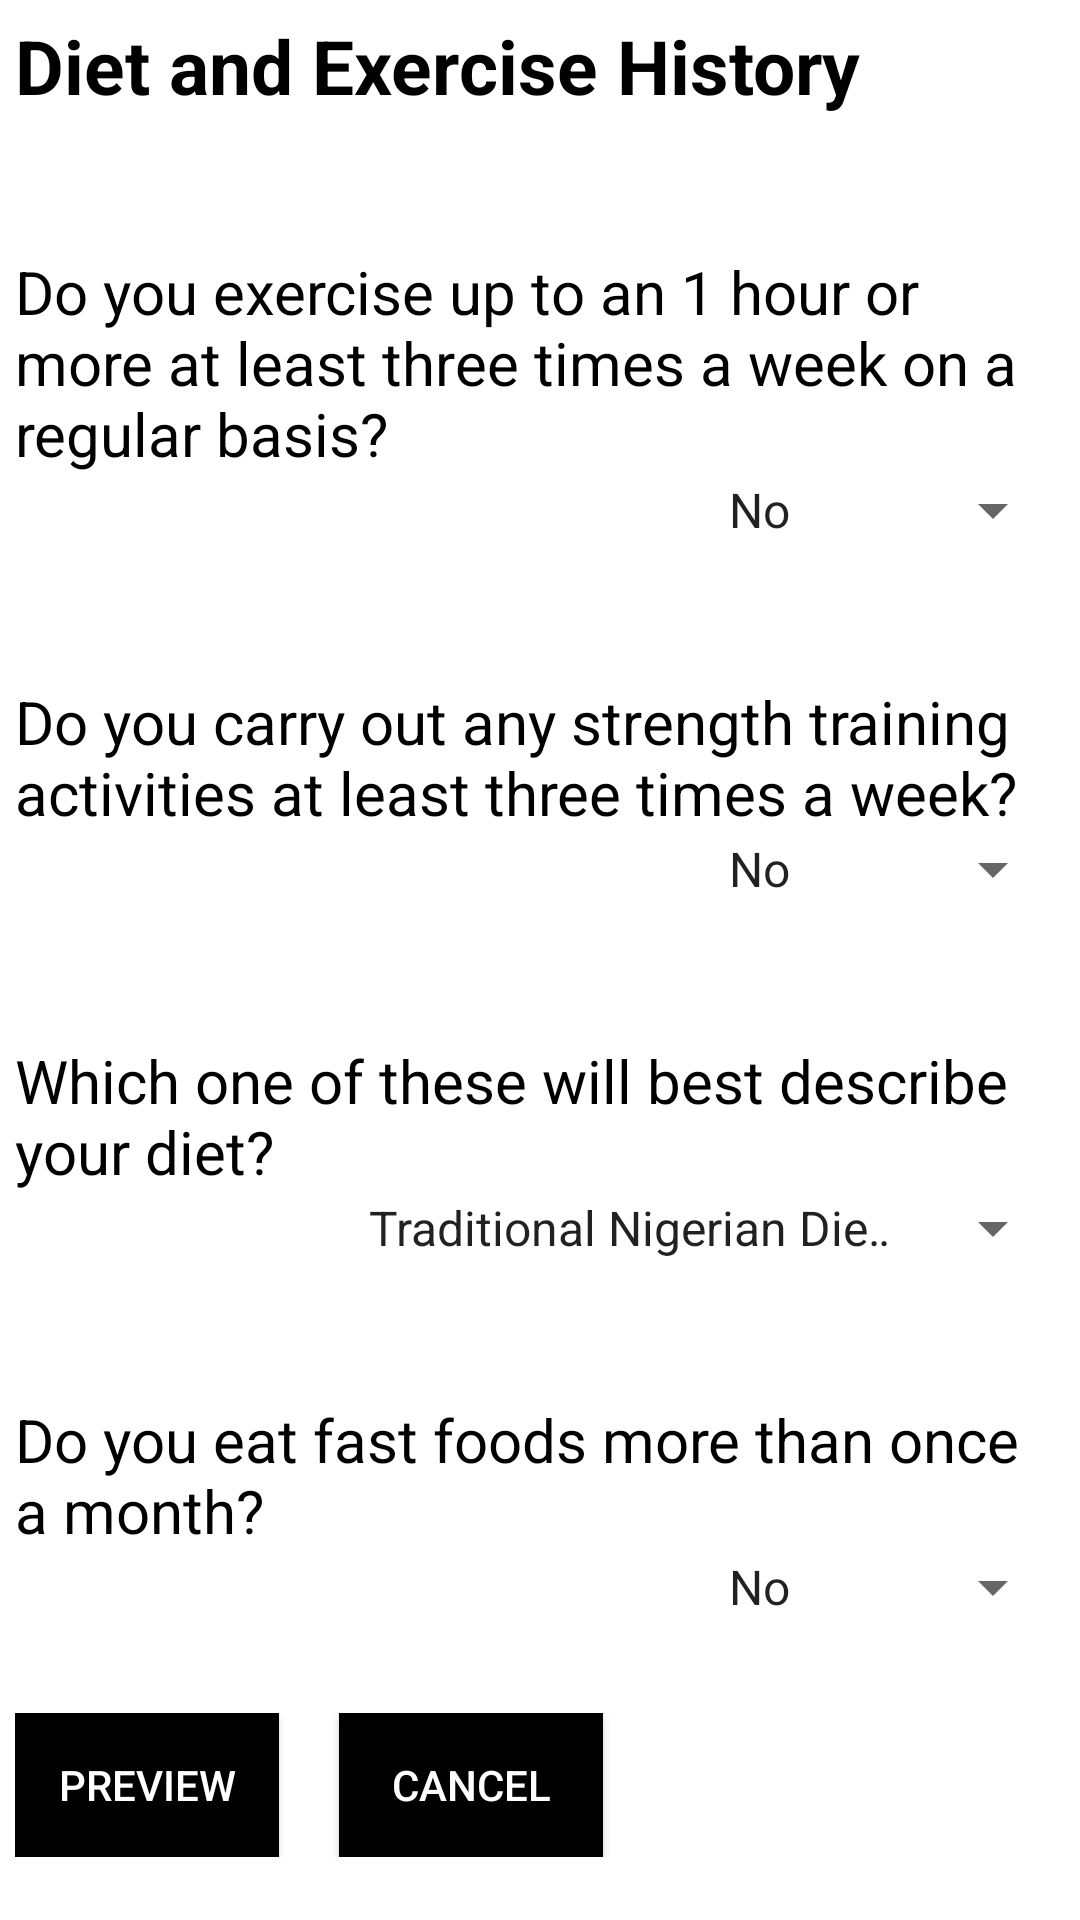

Layout XML and referenced resources for this Android screen:
<!-- AndroidManifest.xml: application theme AppTheme -->
<!-- res/layout/activity_diet_and_exercise.xml -->
<LinearLayout xmlns:android="http://schemas.android.com/apk/res/android"
    android:layout_width="match_parent"
    android:layout_height="match_parent"
    android:background="@color/white"
    android:orientation="vertical"
    android:padding="@dimen/fivedp">


    <ScrollView
        android:layout_width="match_parent"
        android:layout_height="wrap_content">

        <LinearLayout
            android:layout_width="match_parent"
            android:layout_height="wrap_content"
            android:orientation="vertical">


            <LinearLayout
                android:layout_width="match_parent"
                android:layout_height="wrap_content"
                android:orientation="horizontal">

                <TextView
                    android:layout_width="match_parent"
                    android:layout_height="wrap_content"
                    android:layout_gravity="center_horizontal"
                    android:text="@string/title2"
                    android:textColor="@color/black"
                    android:textSize="@dimen/twentyfive_sp" />
            </LinearLayout>

            <View
                android:layout_width="match_parent"
                android:layout_height="@dimen/thirty_dp" />

            <RelativeLayout
                android:layout_width="match_parent"
                android:layout_height="wrap_content">

                <TextView
                    android:id="@+id/question1_diet"
                    android:layout_width="wrap_content"
                    android:layout_height="wrap_content"
                    android:layout_marginTop="@dimen/fifteen_dp"
                    android:text="@string/question1_diet"
                    android:textColor="@color/black"
                    android:textSize="@dimen/twenty_sp" />

                <Spinner
                    android:id="@+id/spinner1_diet"
                    android:layout_width="@dimen/one_twenty_dp"
                    android:layout_height="wrap_content"
                    android:layout_alignParentRight="true"
                    android:layout_below="@+id/question1_diet"
                    android:entries="@array/yes_no"
                    android:prompt="@string/title2"
                    android:spinnerMode="dialog" />
            </RelativeLayout>

            <View
                android:layout_width="match_parent"
                android:layout_height="@dimen/thirty_dp" />

            <RelativeLayout
                android:layout_width="match_parent"
                android:layout_height="wrap_content">

                <TextView
                    android:id="@+id/question2_diet"
                    android:layout_width="wrap_content"
                    android:layout_height="wrap_content"
                    android:layout_marginTop="@dimen/fifteen_dp"
                    android:text="@string/question2_diet"
                    android:textColor="@color/black"
                    android:textSize="@dimen/twenty_sp" />

                <Spinner
                    android:id="@+id/spinner2_diet"
                    android:layout_width="@dimen/one_twenty_dp"
                    android:layout_height="wrap_content"
                    android:layout_alignParentRight="true"
                    android:layout_below="@+id/question2_diet"
                    android:entries="@array/yes_no"
                    android:prompt="@string/title2"
                    android:spinnerMode="dialog" />
            </RelativeLayout>

            <View
                android:layout_width="match_parent"
                android:layout_height="@dimen/thirty_dp" />

            <RelativeLayout
                android:layout_width="match_parent"
                android:layout_height="wrap_content">

                <TextView
                    android:id="@+id/question3_diet"
                    android:layout_width="wrap_content"
                    android:layout_height="wrap_content"
                    android:layout_marginTop="@dimen/fifteen_dp"
                    android:text="@string/question3_diet"
                    android:textColor="@color/black"
                    android:textSize="@dimen/twenty_sp" />

                <Spinner
                    android:id="@+id/spinner3_diet"
                    android:layout_width="@dimen/two_forty_dp"
                    android:layout_height="wrap_content"
                    android:layout_alignParentRight="true"
                    android:layout_below="@+id/question3_diet"
                    android:entries="@array/diet"
                    android:prompt="@string/title2"
                    android:spinnerMode="dialog" />
            </RelativeLayout>

            <View
                android:layout_width="match_parent"
                android:layout_height="@dimen/thirty_dp" />

            <RelativeLayout
                android:layout_width="match_parent"
                android:layout_height="wrap_content">

                <TextView
                    android:id="@+id/question4_diet"
                    android:layout_width="wrap_content"
                    android:layout_height="wrap_content"
                    android:layout_marginTop="@dimen/fifteen_dp"
                    android:text="@string/question4_diet"
                    android:textColor="@color/black"
                    android:textSize="@dimen/twenty_sp" />

                <Spinner
                    android:id="@+id/spinner4_diet"
                    android:layout_width="@dimen/one_twenty_dp"
                    android:layout_height="wrap_content"
                    android:layout_alignParentRight="true"
                    android:layout_below="@+id/question4_diet"
                    android:entries="@array/yes_no"
                    android:prompt="@string/title2"
                    android:spinnerMode="dialog" />
            </RelativeLayout>



            <View
                android:layout_width="match_parent"
                android:layout_height="@dimen/thirty_dp" />

            <LinearLayout
                android:layout_width="match_parent"
                android:layout_height="wrap_content"
                android:orientation="horizontal">

                <Button
                    android:id="@+id/preview"
                    android:layout_width="wrap_content"
                    android:layout_height="wrap_content"
                    android:layout_gravity="center_vertical"
                    android:layout_marginRight="@dimen/twenty_dp"
                    android:background="@color/black"
                    android:text="@string/preview"
                    android:textColor="@color/white" />

                <Button
                    android:id="@+id/cancel"
                    android:layout_width="wrap_content"
                    android:layout_height="wrap_content"
                    android:layout_gravity="center_vertical"
                    android:background="@color/black"
                    android:text="@string/cancel"
                    android:textColor="@color/white" />

            </LinearLayout>

        </LinearLayout>
    </ScrollView>


</LinearLayout>
<!-- resources referenced by this layout -->
<resources>
  <string-array name="diet">
          <item>Traditional Nigerian Diet: Rice, Garri, Yam, Vegetables, Fruits</item>
          <item>Western Diet: Meat and Potatoes</item>
          <item>Mixed diet: I eat what I like</item>
          <item>Vegetarian: no meat or fish</item>
          <item>Lacto-Ovo Vegetarian: diet includes dairy products but no meat or fish</item>
          <item>Vegan: plant products only</item>
      </string-array>
  <string-array name="yes_no">
          <item>No</item>
          <item>Yes</item>
      </string-array>
  <color name="black">#000</color>
  <color name="white">#fff</color>
  <dimen name="fifteen_dp">15dp</dimen>
  <dimen name="fivedp">5dp</dimen>
  <dimen name="one_twenty_dp">120dp</dimen>
  <dimen name="thirty_dp">30dp</dimen>
  <dimen name="twenty_dp">20dp</dimen>
  <dimen name="twenty_sp">20sp</dimen>
  <dimen name="twentyfive_sp">25sp</dimen>
  <dimen name="two_forty_dp">240dp</dimen>
  <string name="cancel">Cancel</string>
  <string name="preview">Preview</string>
  <string name="question1_diet">Do you exercise up to an 1 hour or more at least three times a week on a regular basis?</string>
  <string name="question2_diet">Do you carry out any strength training activities at least three times a week?</string>
  <string name="question3_diet">Which one of these will best describe your diet?</string>
  <string name="question4_diet">Do you eat fast foods more than once a month?</string>
  <string name="title2"><b>Diet and Exercise History</b></string>
  <style name="AppTheme" parent="Theme.AppCompat.Light.DarkActionBar">
          
      </style>
</resources>
